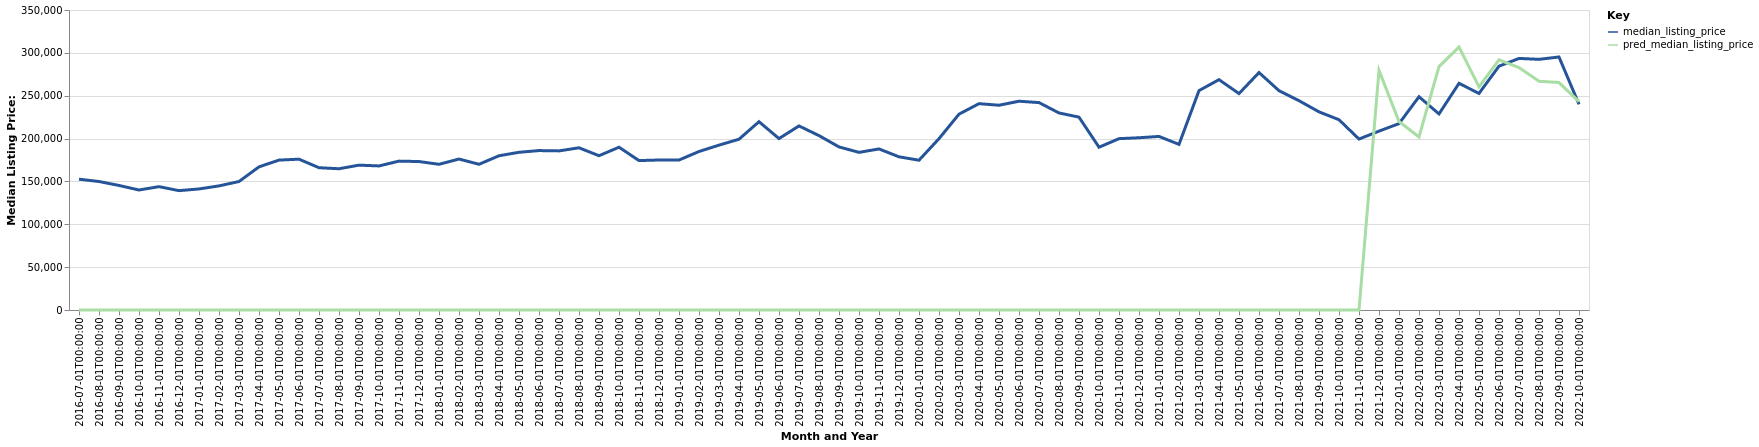

The table this chart was drawn from, first rows:
date, time_idx, median_listing_price, thirty_year_interest_rate_five, month, county_name, active_listing_count, pred_median_listing_price, month_year
2016-07-01, 0, 152625, 3.72, 7, Midland, MI, 529.0, 0, Jul-2016
2016-08-01, 1, 149900, 3.73, 8, Midland, MI, 534.0, 0, Aug-2016
2016-09-01, 2, 145300, 3.66, 9, Midland, MI, 538.0, 0, Sep-2016
2016-10-01, 3, 140000, 3.64, 10, Midland, MI, 517.0, 0, Oct-2016
2016-11-01, 4, 143900, 3.66, 11, Midland, MI, 464.0, 0, Nov-2016
2016-12-01, 5, 139250, 3.48, 12, Midland, MI, 413.0, 0, Dec-2016
2017-01-01, 6, 141225, 3.45, 1, Midland, MI, 355.0, 0, Jan-2017
2017-02-01, 7, 144800, 3.5, 2, Midland, MI, 318.0, 0, Feb-2017
2017-03-01, 8, 149900, 3.52, 3, Midland, MI, 326.0, 0, Mar-2017
2017-04-01, 9, 167000, 4.03, 4, Midland, MI, 343.0, 0, Apr-2017
2017-05-01, 10, 174900, 4.32, 5, Midland, MI, 370.0, 0, May-2017
2017-06-01, 11, 175950, 4.2, 6, Midland, MI, 379.0, 0, Jun-2017
2017-07-01, 12, 166000, 4.19, 7, Midland, MI, 388.0, 0, Jul-2017
2017-08-01, 13, 164800, 4.3, 8, Midland, MI, 390.0, 0, Aug-2017
2017-09-01, 14, 169000, 4.1, 9, Midland, MI, 408.0, 0, Sep-2017
2017-10-01, 15, 168075, 4.05, 10, Midland, MI, 374.0, 0, Oct-2017
2017-11-01, 16, 173700, 3.94, 11, Midland, MI, 335.0, 0, Nov-2017
2017-12-01, 17, 173200, 4.03, 12, Midland, MI, 300.0, 0, Dec-2017
2018-01-01, 18, 170000, 3.93, 1, Midland, MI, 264.0, 0, Jan-2018
2018-02-01, 19, 176125, 3.83, 2, Midland, MI, 245.0, 0, Feb-2018
2018-03-01, 20, 170000, 3.94, 3, Midland, MI, 278.0, 0, Mar-2018
2018-04-01, 21, 179950, 3.95, 4, Midland, MI, 268.0, 0, Apr-2018
2018-05-01, 22, 184000, 3.99, 5, Midland, MI, 281.0, 0, May-2018
2018-06-01, 23, 186000, 4.15, 6, Midland, MI, 315.0, 0, Jun-2018
2018-07-01, 24, 185625, 4.4, 7, Midland, MI, 336.0, 0, Jul-2018
2018-08-01, 25, 189250, 4.46, 8, Midland, MI, 341.0, 0, Aug-2018
2018-09-01, 26, 180000, 4.58, 9, Midland, MI, 369.0, 0, Sep-2018
2018-10-01, 27, 189900, 4.66, 10, Midland, MI, 353.0, 0, Oct-2018
2018-11-01, 28, 174325, 4.62, 11, Midland, MI, 335.0, 0, Nov-2018
2018-12-01, 29, 175000, 4.54, 12, Midland, MI, 279.0, 0, Dec-2018
2019-01-01, 30, 174950, 4.6, 1, Midland, MI, 242.0, 0, Jan-2019
2019-02-01, 31, 184919, 4.72, 2, Midland, MI, 240.0, 0, Feb-2019
2019-03-01, 32, 192336, 4.9, 3, Midland, MI, 232.0, 0, Mar-2019
2019-04-01, 33, 199250, 4.94, 4, Midland, MI, 234.0, 0, Apr-2019
2019-05-01, 34, 219675, 4.75, 5, Midland, MI, 256.0, 0, May-2019
2019-06-01, 35, 200000, 4.51, 6, Midland, MI, 279.0, 0, Jun-2019
2019-07-01, 36, 214750, 4.41, 7, Midland, MI, 300.0, 0, Jul-2019
2019-08-01, 37, 203455, 4.41, 8, Midland, MI, 314.0, 0, Aug-2019
2019-09-01, 38, 190261, 4.2, 9, Midland, MI, 330.0, 0, Sep-2019
2019-10-01, 39, 183916, 4.14, 10, Midland, MI, 338.0, 0, Oct-2019
2019-11-01, 40, 187900, 3.84, 11, Midland, MI, 314.0, 0, Nov-2019
2019-12-01, 41, 178725, 3.81, 12, Midland, MI, 289.0, 0, Dec-2019
2020-01-01, 42, 174748, 3.75, 1, Midland, MI, 252.0, 0, Jan-2020
2020-02-01, 43, 199900, 3.73, 2, Midland, MI, 213.0, 0, Feb-2020
2020-03-01, 44, 228475, 3.78, 3, Midland, MI, 200.0, 0, Mar-2020
2020-04-01, 45, 240725, 3.75, 4, Midland, MI, 181.0, 0, Apr-2020
2020-05-01, 46, 238900, 3.74, 5, Midland, MI, 177.0, 0, May-2020
2020-06-01, 47, 243575, 3.72, 6, Midland, MI, 163.0, 0, Jun-2020
2020-07-01, 48, 241975, 3.49, 7, Midland, MI, 147.0, 0, Jul-2020
2020-08-01, 49, 229900, 3.65, 8, Midland, MI, 143.0, 0, Aug-2020
2020-09-01, 50, 225000, 3.33, 9, Midland, MI, 139.0, 0, Sep-2020
2020-10-01, 51, 189900, 3.28, 10, Midland, MI, 149.0, 0, Oct-2020
2020-11-01, 52, 199900, 3.21, 11, Midland, MI, 133.0, 0, Nov-2020
2020-12-01, 53, 200950, 3.07, 12, Midland, MI, 128.0, 0, Dec-2020
2021-01-01, 54, 202500, 2.99, 1, Midland, MI, 91.0, 0, Jan-2021
2021-02-01, 55, 193225, 2.93, 2, Midland, MI, 76.0, 0, Feb-2021
2021-03-01, 56, 255975, 2.88, 3, Midland, MI, 79.0, 0, Mar-2021
2021-04-01, 57, 268725, 2.84, 4, Midland, MI, 85.0, 0, Apr-2021
2021-05-01, 58, 252500, 2.71, 5, Midland, MI, 102.0, 0, May-2021
2021-06-01, 59, 277000, 2.79, 6, Midland, MI, 105.0, 0, Jun-2021
... 16 more rows
